Run: headless pygame with SDL's dummy video driver; simulated clock (each Clock.tick advances the game by its frame time, no real sleeping); random seed 0; keys injected as events and as key.get_pressed() state; no mouse input.
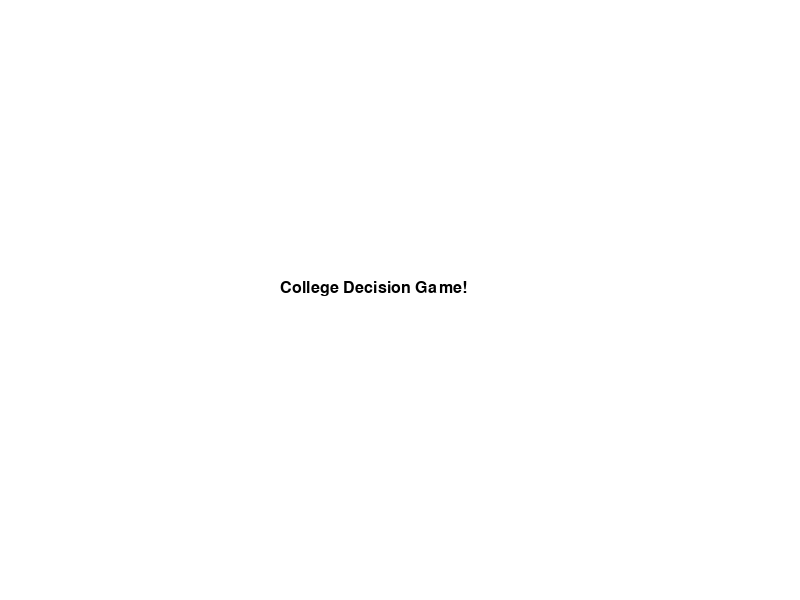
Frame 1 of 4 · flips 1–60 · no input
Frame 2 of 4 · flips 61–180 · tapped SPACE, RETURN · held RIGHT (→), D · screen unchanged from frame 1, image omitted
Frame 3 of 4 · flips 181–300 · held DOWN (↓), S · screen unchanged from frame 2, image omitted
Frame 4 of 4 · flips 301–420 · held LEFT (←), A, UP (↑), W · screen unchanged from frame 3, image omitted

The pygame program that drew these frames:

import pygame, sys

# Initialize pygame
pygame.init()

# Screen setup
width, height = 800, 600
screen = pygame.display.set_mode((width, height))
pygame.display.set_caption("College Decision Game")

# Font setup
font = pygame.font.SysFont("Arial", 24)

# Basic text drawing function
def draw_text(text, x, y):
    rendered = font.render(text, True, (0,0,0))
    screen.blit(rendered, (x,y))

# Game loop
running = True
while running:
    for event in pygame.event.get():
        if event.type == pygame.QUIT:
            pygame.quit()
            sys.exit()

    screen.fill((255,255,255))
    draw_text("College Decision Game!", 280, 280)
    pygame.display.flip()
    
